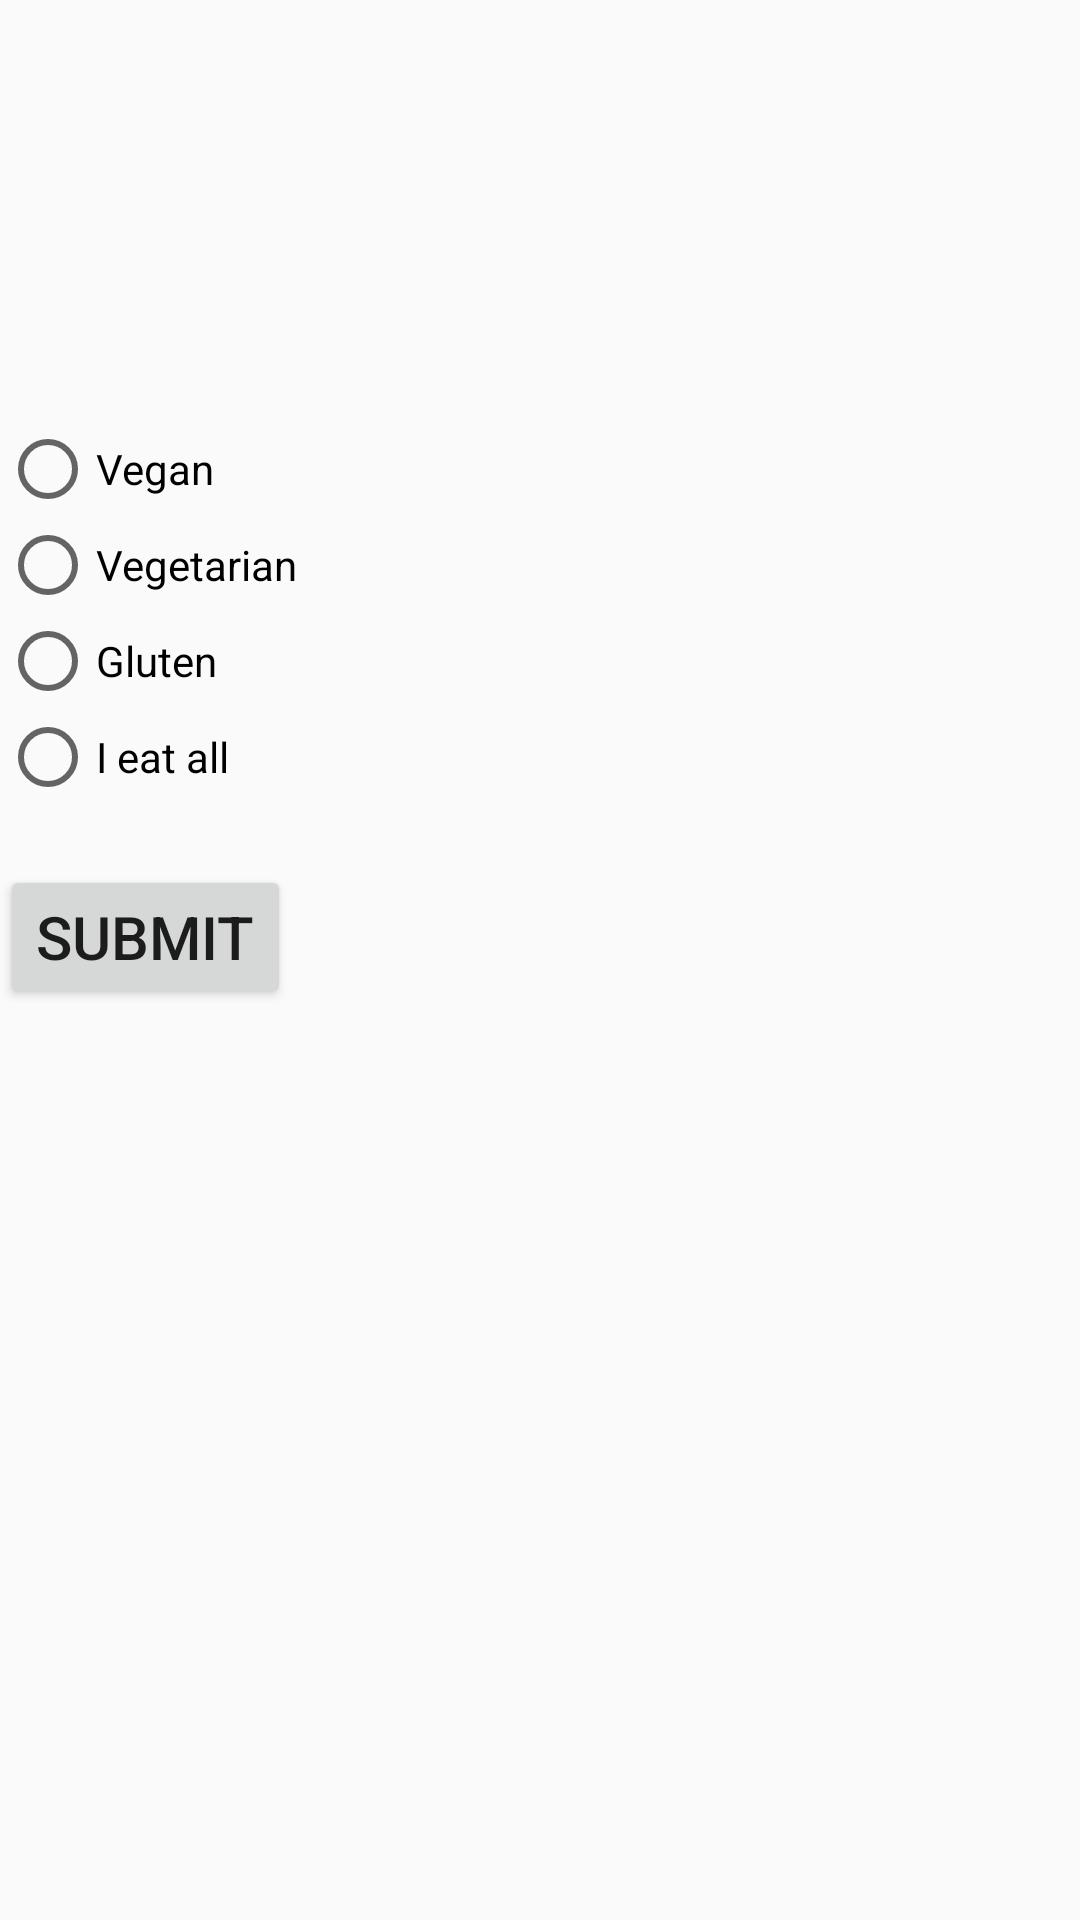

The Android layout XML behind this screen, and the referenced resources:
<!-- AndroidManifest.xml: application theme AppTheme -->
<!-- res/layout/activity_second.xml -->
<?xml version="1.0" encoding="utf-8"?>
<ScrollView xmlns:android="http://schemas.android.com/apk/res/android"
    xmlns:app="http://schemas.android.com/apk/res-auto"
    xmlns:tools="http://schemas.android.com/tools"
    android:layout_width="match_parent"
    android:layout_height="match_parent"
    tools:context="com.example.android.dietchallenge.second">

    <RelativeLayout
        android:layout_width="match_parent"
        android:layout_height="match_parent">

    <LinearLayout
        android:layout_width="match_parent"
        android:layout_height="match_parent"
        android:orientation="vertical">



    <TextView
        android:id="@+id/write_name"
        android:layout_width="wrap_content"
        android:layout_height="wrap_content"
        android:textSize="40sp"
        android:layout_weight="1"
        android:layout_margin="20dp"/>



        <TextView
            android:id="@+id/summary"
            android:layout_width="wrap_content"
            android:layout_height="wrap_content"
            android:textSize="20sp"
            android:layout_marginBottom="20dp"/>

        <RadioButton
            android:id="@+id/radio1"
            android:layout_width="match_parent"
            android:layout_height="wrap_content"
            android:text="@string/vegan" />

        <RadioButton
            android:id="@+id/radio2"
            android:layout_width="match_parent"
            android:layout_height="wrap_content"
            android:text="@string/vege"/>

        <RadioButton
            android:id="@+id/radio3"
            android:layout_width="match_parent"
            android:layout_height="wrap_content"
            android:text="@string/gluten"/>

        <RadioButton
            android:id="@+id/radio4"
            android:layout_width="match_parent"
            android:layout_height="wrap_content"
            android:text="@string/all"
            android:onClick="onRadioButtonClicked"/>


        <Button
            android:id="@+id/summary1"
            android:layout_width="wrap_content"
            android:layout_height="wrap_content"
            android:textSize="20sp"
            android:layout_marginTop="20dp"
            android:text="@string/question1_submit"
            android:onClick="enter"/>

</LinearLayout>

    </RelativeLayout>

</ScrollView>
<!-- resources referenced by this layout -->
<resources>
  <string name="all">I eat all</string>
  <string name="gluten">Gluten</string>
  <string name="question1_submit">Submit</string>
  <string name="vegan">Vegan</string>
  <string name="vege">Vegetarian</string>
  <style name="AppTheme" parent="Theme.AppCompat.Light.DarkActionBar">
          
          <item name="colorPrimary">#ffccff</item>
          <item name="colorPrimaryDark">@color/colorPrimaryDark</item>
          <item name="colorAccent">@color/colorAccent</item>
      </style>
  <color name="colorPrimaryDark">#303F9F</color>
  <color name="colorAccent">#FF4081</color>
</resources>
